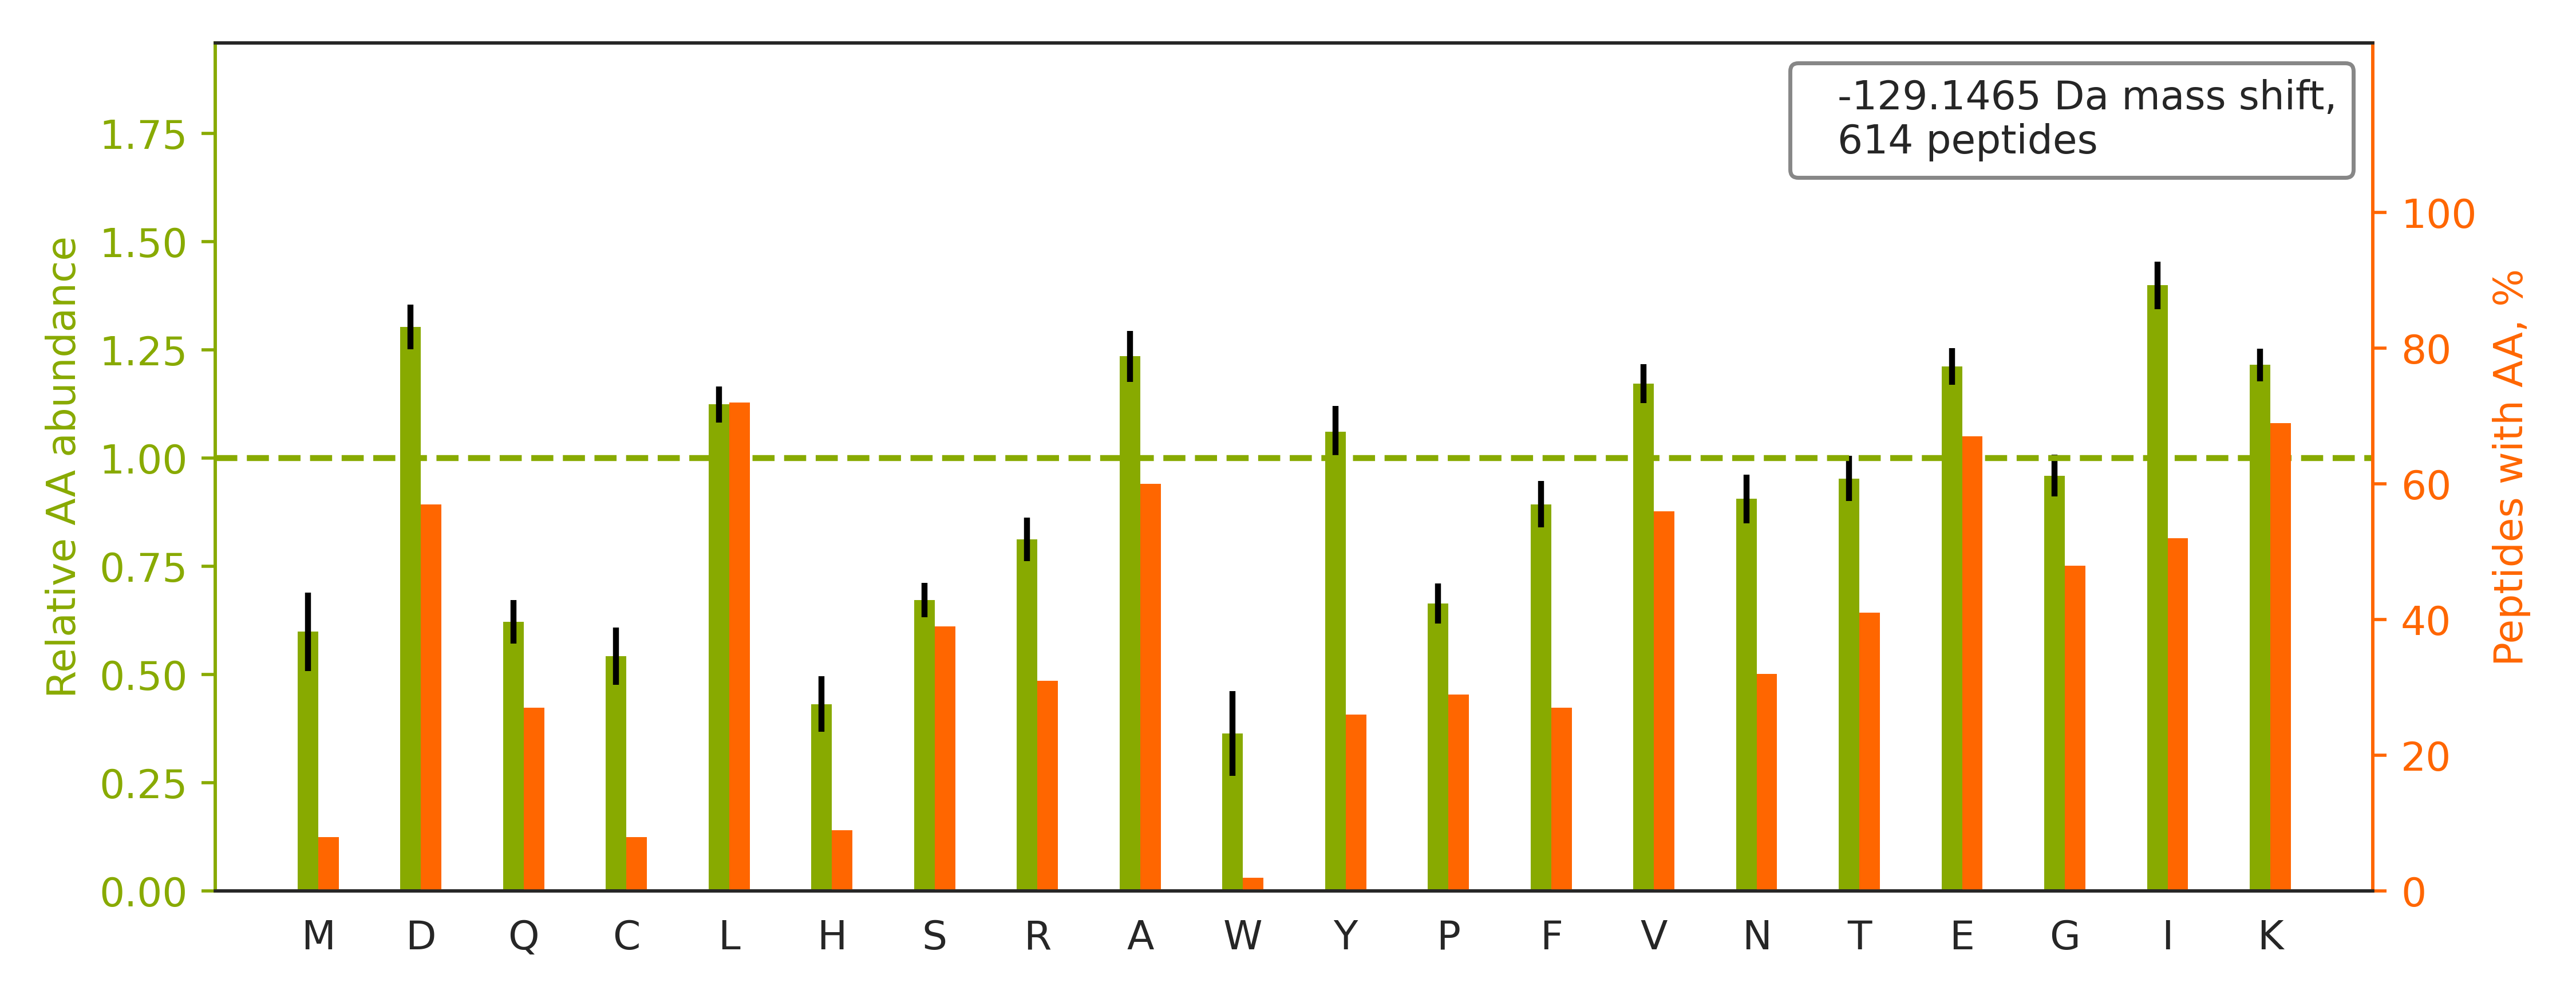

The data file committed next to this chart (first rows):
top isoform	localization score	spectrum
R.RAEDGSVIDYELIDQDAR.D		Exp1_Rep1_Frac1.28682.28682.2
R.HIDCAHVYQNENEVGVAIQEK.L		Exp1_Rep1_Frac2.22976.22976.3
K.GILFVGSGVSGGEEGAR.Y		Exp1_Rep1_Frac2.33549.33549.2
-.PGGLLLGDVAPNFEANTTVGR.I		Exp1_Rep1_Frac3.35367.35367.3
K.LISWYDNEFGYSNR.V		Exp1_Rep1_Frac3.35441.35441.2
R.RFDEILEASDGIMVAR.G		Exp1_Rep1_Frac2.33605.33605.2
R.IFVEESIYDEFVR.R		Exp1_Rep1_Frac2.35499.35499.2
R.NSYVAGQYDDAASYQR.L		Exp1_Rep1_Frac1.23546.23546.2
R.HIDCAYVYQNEHEVGEAIQEK.I		Exp1_Rep1_Frac2.24667.24667.3
K.DLYANTVLSGGTTMYPGIADR.M		Exp1_Rep1_Frac3.34902.34902.2
R.GAGTGGLGLAVEGPSEAK.M		Exp1_Rep1_Frac2.29596.29596.2
K.GHYTEGAELVDSVLDVVR.K		Exp1_Rep1_Frac3.34911.34911.3
R.AAVPSGASTGIYEALELR.D		Exp1_Rep1_Frac3.34480.34480.3
K.TQEQLALEMAELTAR.I		Exp1_Rep1_Frac2.35085.35085.2
R.AEDGSVIDYELIDQDAR.D		Exp1_Rep1_Frac1.32913.32913.2
K.DIVLVAYSALGSQR.D		Exp1_Rep1_Frac3.35433.35433.2
-.PPYTVVYFPVR.G		Exp1_Rep1_Frac3.35002.35002.2
K.GILAADESTGSIAK.R		Exp1_Rep1_Frac1.30269.30269.2
K.AMGIMNSFVNDIFER.I		Exp1_Rep1_Frac5.35319.35319.2
R.EVTINQSLLAPLR.L		Exp1_Rep1_Frac3.34297.34297.2
R.ISGLIYEETR.G		Exp1_Rep1_Frac1.33506.33506.2
K.VNQIGSVTESIQACK.L		Exp1_Rep1_Frac3.32316.32316.2
K.TITLEVEPSDTIENVK.A		Exp1_Rep1_Frac1.32769.32769.2
K.LVAIVDVIDQNR.A		Exp1_Rep1_Frac2.35615.35615.2
K.LCYVALDFEQEMATAASSSSLEK.S		Exp1_Rep1_Frac3.35592.35592.3
K.AGTQIENIDEDFRDGLK.L		Exp1_Rep1_Frac1.31240.31240.3
K.DATNVGDEGGFAPNILENK.E		Exp1_Rep1_Frac1.32552.32552.2
K.DPANFQYPAESVLAYK.E		Exp1_Rep1_Frac3.34558.34558.2
-.PSATSHSGSGSK.S		Exp1_Rep1_Frac4.7141.7141.2
K.GVNLPGAAVDLPAVSEK.D		Exp1_Rep1_Frac3.33704.33704.2
K.SYELPDGQVITIGNER.F		Exp1_Rep1_Frac2.33210.33210.2
-.PGHLQEGFGCVVTNR.F		Exp1_Rep1_Frac2.24237.24237.2
K.GVDEVTIVNILTNR.S		Exp1_Rep1_Frac3.35393.35393.2
K.TVTAMDVVYALK.R		Exp1_Rep1_Frac4.35264.35264.2
-.PFLELDTNLPANR.V		Exp1_Rep1_Frac2.35299.35299.2
K.TQLEELEDELQATEDAK.L		Exp1_Rep1_Frac1.34498.34498.2
-.PMFIVNTNVPR.A		Exp1_Rep1_Frac4.34601.34601.2
K.TELEDTLDSTAAQQELR.S		Exp1_Rep1_Frac1.32065.32065.2
R.TVQSLEIDLDSMR.N		Exp1_Rep1_Frac2.34932.34932.2
K.HLEINPDHPIVETLR.Q		Exp1_Rep1_Frac2.24320.24320.3
K.LNDGHFMPVLGFGTYAPAEVPK.S		Exp1_Rep1_Frac6.34424.34424.3
-.PQYQTWEEFSR.A		Exp1_Rep1_Frac2.31813.31813.2
K.YKPVTNQVECHPYLTQEK.L		Exp1_Rep1_Frac3.22343.22343.3
R.TTPSYVAFTDTER.L		Exp1_Rep1_Frac1.28590.28590.2
R.ALMLQGVDLLADAVAVTMGPK.G		Exp1_Rep1_Frac6.35515.35515.3
K.NYTDEAIETDDLTIK.L		Exp1_Rep1_Frac1.31853.31853.2
R.GVVDSEDLPLNISR.E		Exp1_Rep1_Frac1.32311.32311.2
K.GVVPLAGTNGETTTQGLDGLSER.C		Exp1_Rep1_Frac2.32262.32262.3
K.LGIYDADGDGDFDVDDAK.V		Exp1_Rep1_Frac1.34430.34430.2
K.LVQDVANNTNEEAGDGTTTATVLAR.S		Exp1_Rep1_Frac1.31723.31723.3
K.IAQLEEQLDNETK.E		Exp1_Rep1_Frac1.34381.34381.2
K.TFTTQETITNAETAK.E		Exp1_Rep1_Frac1.27822.27822.2
K.GFAFVQYVNER.N		Exp1_Rep1_Frac3.34627.34627.2
K.QEYDESGPSIVHR.K		Exp1_Rep1_Frac1.17266.17266.2
R.NPDDITNEEYGEFYK.S		Exp1_Rep1_Frac1.31496.31496.2
K.GFGFVDFNSEEDAK.A		Exp1_Rep1_Frac2.34878.34878.2
R.GNPTVEVDLFTSK.G		Exp1_Rep1_Frac2.33643.33643.2
R.DVVICPDASLEDAK.K		Exp1_Rep1_Frac1.31641.31641.2
-.PLENLEEEGLPK.N		Exp1_Rep1_Frac1.33688.33688.2
R.ILELSGSSSEDSEK.V		Exp1_Rep1_Frac1.32431.32431.2
... 554 more rows
